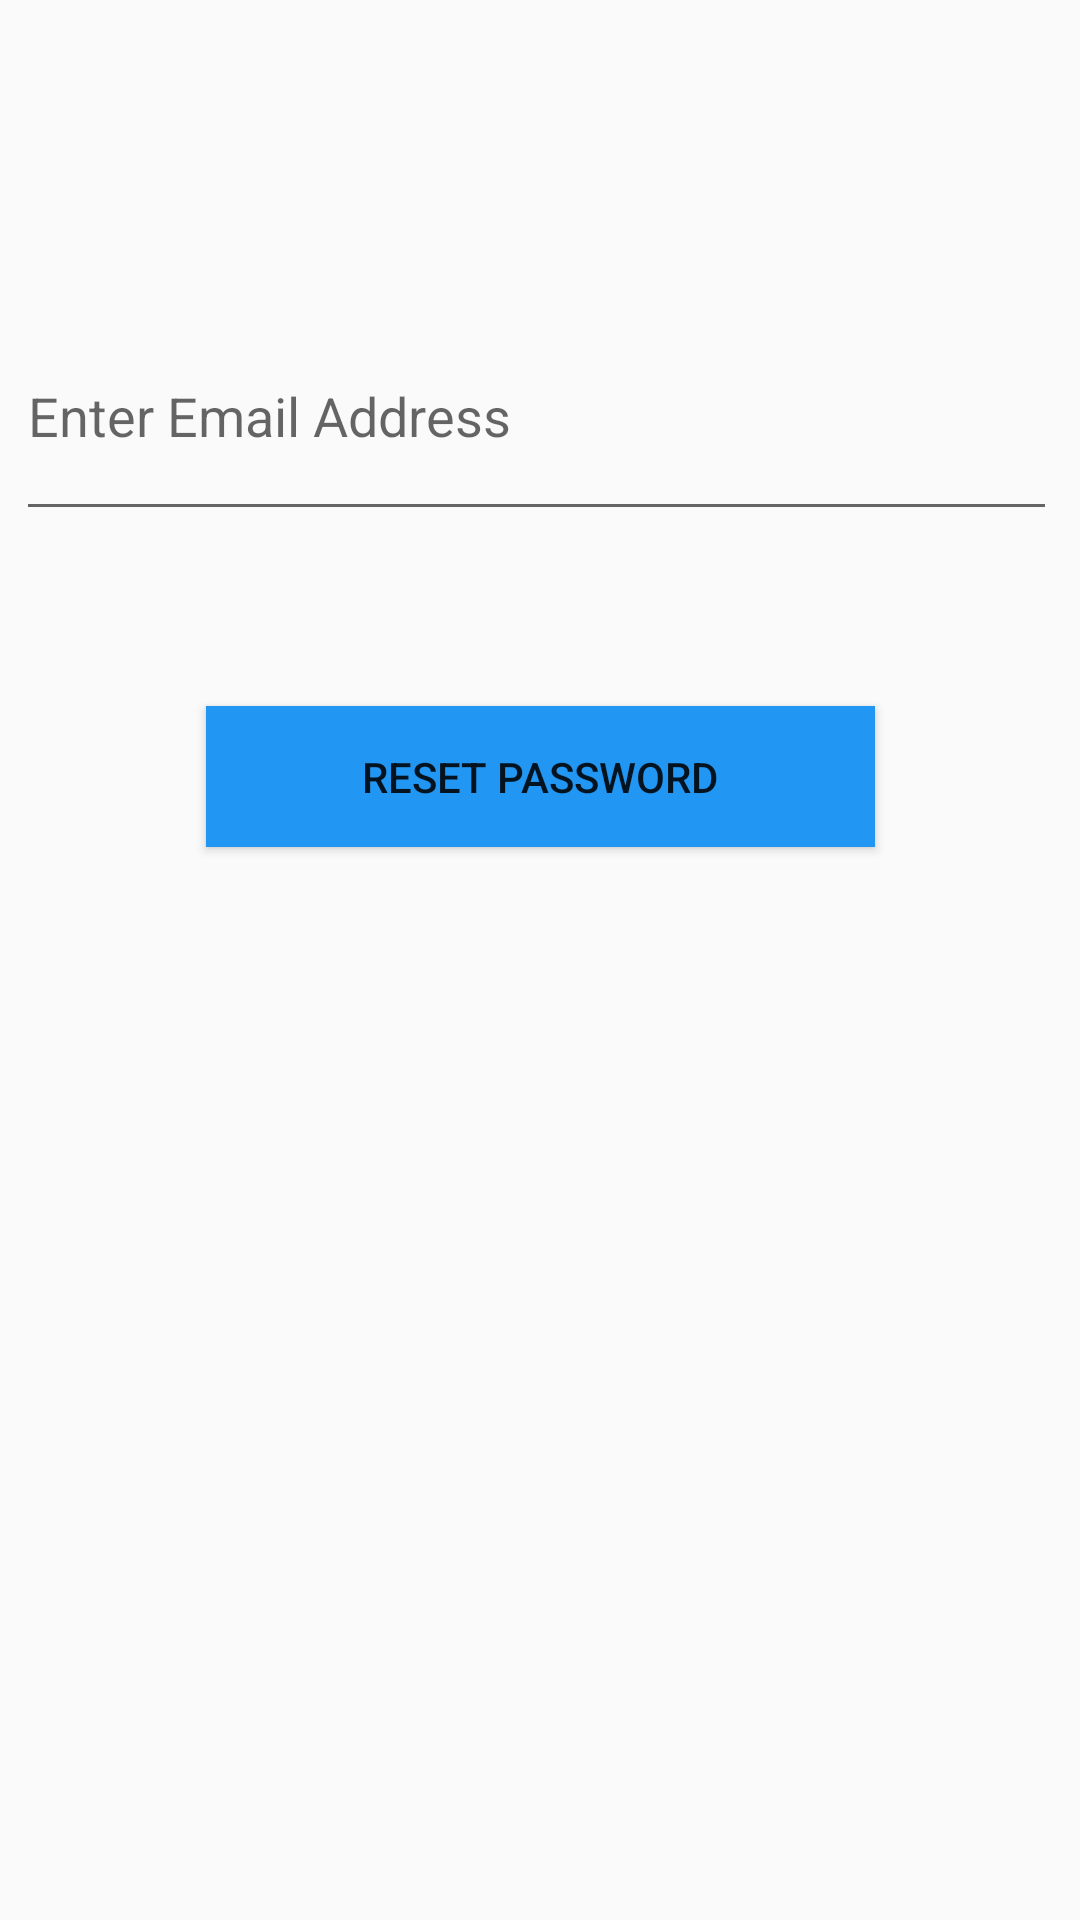

Here is an Android app screen rendered from its layout file. Give the layout XML and the strings, colors and styles it references.
<!-- AndroidManifest.xml: application theme Theme.FirebaseTest -->
<!-- res/layout/activity_forgot_password.xml -->
<?xml version="1.0" encoding="utf-8"?>
<androidx.constraintlayout.widget.ConstraintLayout xmlns:android="http://schemas.android.com/apk/res/android"
    xmlns:app="http://schemas.android.com/apk/res-auto"
    xmlns:tools="http://schemas.android.com/tools"
    android:layout_width="match_parent"
    android:layout_height="match_parent"
    tools:context=".ForgotPassword">

    <EditText
        android:id="@+id/editTextResetEmail"
        android:layout_width="347dp"
        android:layout_height="80dp"
        android:ems="10"
        android:hint="Enter Email Address"
        android:inputType="textPersonName"
        app:layout_constraintBottom_toBottomOf="parent"
        app:layout_constraintEnd_toEndOf="parent"
        app:layout_constraintHorizontal_bias="0.398"
        app:layout_constraintStart_toStartOf="parent"
        app:layout_constraintTop_toTopOf="parent"
        app:layout_constraintVertical_bias="0.173" />

    <Button
        android:id="@+id/resetBtn"
        android:layout_width="223dp"
        android:layout_height="47dp"
        android:text="Reset Password"
        app:layout_constraintBottom_toBottomOf="parent"
        app:layout_constraintEnd_toEndOf="parent"
        app:layout_constraintStart_toStartOf="parent"
        app:layout_constraintTop_toTopOf="parent"
        app:layout_constraintVertical_bias="0.397"
        android:background="#2196F3"

        />

    <ProgressBar
        android:id="@+id/progressBar3"
        style="?android:attr/progressBarStyle"
        android:layout_width="83dp"
        android:layout_height="74dp"
        app:layout_constraintBottom_toBottomOf="parent"
        app:layout_constraintEnd_toEndOf="parent"
        app:layout_constraintHorizontal_bias="0.498"
        app:layout_constraintStart_toStartOf="parent"
        app:layout_constraintTop_toTopOf="parent"
        app:layout_constraintVertical_bias="0.292"
        android:visibility="invisible"/>
</androidx.constraintlayout.widget.ConstraintLayout>
<!-- resources referenced by this layout -->
<resources>
  <style name="Theme.FirebaseTest" parent="Theme.AppCompat.DayNight.DarkActionBar">
          
          <item name="colorPrimary">@color/purple_500</item>
          <item name="colorPrimaryVariant">@color/purple_700</item>
          <item name="colorOnPrimary">@color/white</item>
          
          <item name="colorSecondary">@color/teal_200</item>
          <item name="colorSecondaryVariant">@color/teal_700</item>
          <item name="colorOnSecondary">@color/black</item>
          
          <item name="android:statusBarColor" tools:targetApi="l">?attr/colorPrimaryVariant</item>
          
      </style>
  <!-- not gathered from this repository: default colours our renderer supplied (Android Studio template values) -->
  <color name="purple_500">#FF6200EE</color>
  <color name="purple_700">#FF3700B3</color>
  <color name="teal_200">#FF03DAC5</color>
  <color name="teal_700">#FF018786</color>
  <color name="black">#FF000000</color>
  <color name="white">#FFFFFFFF</color>
</resources>
